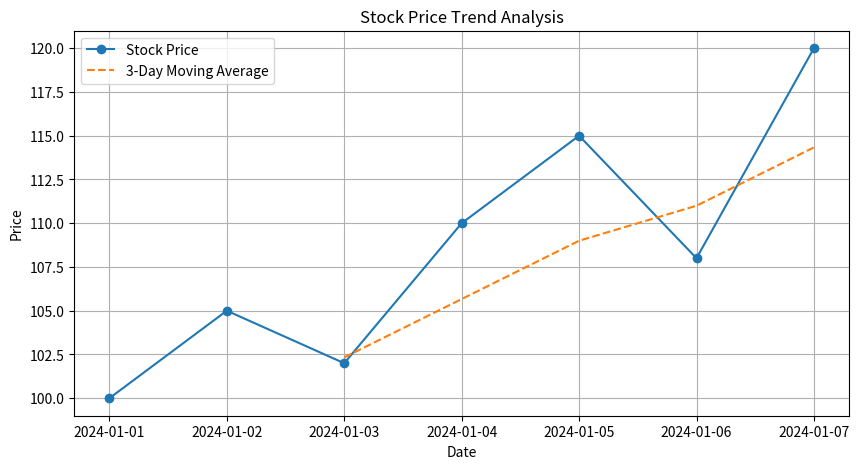

Here is the Python script that generated this plot:
import pandas as pd
import matplotlib.pyplot as plt


data = {
    "DATE": [
        "2024-01-01",
        "2024-01-02",
        "2024-01-03",
        "2024-01-04",
        "2024-01-05",
        "2024-01-06",
        "2024-01-07"
    ],

    "STOCK_PRICE": [
        100,
        105,
        102,
        110,
        115,
        108,
        120
    ]
}

df = pd.DataFrame(data)


df["DATE"] = pd.to_datetime(df["DATE"])

print("Stock Dataset:\n")
print(df)



df["MOVING_AVG"] = df["STOCK_PRICE"].rolling(
    window=3
).mean()



highest_price = df["STOCK_PRICE"].max()
lowest_price = df["STOCK_PRICE"].min()

highest_day = df.loc[
    df["STOCK_PRICE"].idxmax(),
    "DATE"
]

lowest_day = df.loc[
    df["STOCK_PRICE"].idxmin(),
    "DATE"
]


volatility = df["STOCK_PRICE"].std()



plt.figure(figsize=(10, 5))


plt.plot(
    df["DATE"],
    df["STOCK_PRICE"],
    marker='o',
    label="Stock Price"
)

plt.plot(
    df["DATE"],
    df["MOVING_AVG"],
    linestyle='--',
    label="3-Day Moving Average"
)


plt.title("Stock Price Trend Analysis")
plt.xlabel("Date")
plt.ylabel("Price")


plt.legend()


plt.grid(True)


plt.show()


print("\n------ ANALYSIS ------")

print("\nHighest Price:", highest_price)
print("Highest Price Day:", highest_day.date())

print("\nLowest Price:", lowest_price)
print("Lowest Price Day:", lowest_day.date())

print("\nVolatility (Standard Deviation):")
print(round(volatility, 2))

print("\nDataset with Moving Average:\n")
print(df)
